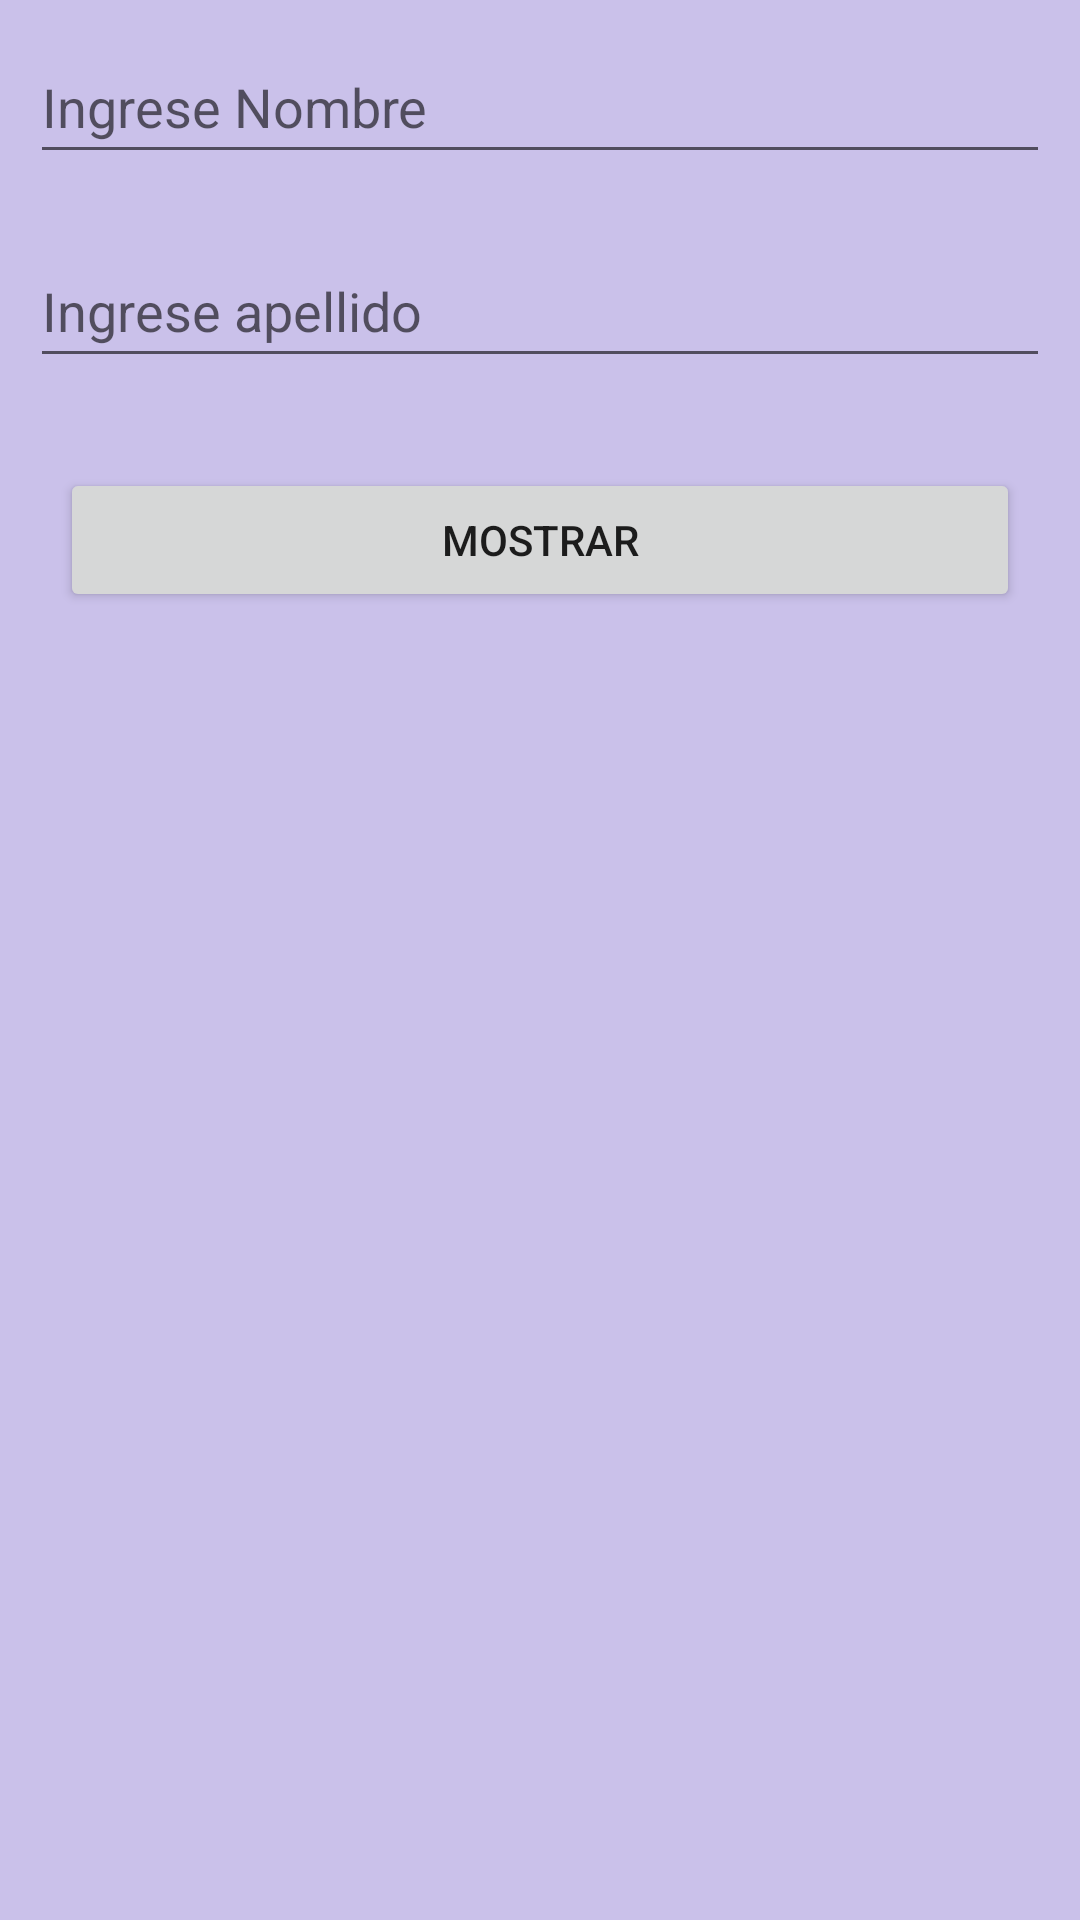

The Android layout XML behind this screen, and the referenced resources:
<!-- AndroidManifest.xml: application theme Theme.TeoriaLenguajes2023 -->
<!-- res/layout/activity_main.xml -->
<?xml version="1.0" encoding="utf-8"?>
<androidx.constraintlayout.widget.ConstraintLayout xmlns:android="http://schemas.android.com/apk/res/android"
    xmlns:app="http://schemas.android.com/apk/res-auto"
    xmlns:tools="http://schemas.android.com/tools"
    android:layout_width="match_parent"
    android:layout_height="match_parent"
    android:background="@color/material_dynamic_tertiary80"
    tools:context=".MainActivity">

    <EditText
        android:id="@+id/txtNombre"
        android:layout_width="0dp"
        android:layout_height="wrap_content"
        android:layout_marginStart="10dp"
        android:layout_marginTop="10dp"
        android:layout_marginEnd="10dp"
        android:ems="10"
        android:hint="Ingrese Nombre"
        android:inputType="textPersonName"
        android:minHeight="48dp"
        android:textColor="@color/black"
        app:layout_constraintEnd_toEndOf="parent"
        app:layout_constraintStart_toStartOf="parent"
        app:layout_constraintTop_toTopOf="parent" />

    <EditText
        android:id="@+id/txtApellido"
        android:layout_width="0dp"
        android:layout_height="wrap_content"
        android:layout_marginStart="10dp"
        android:layout_marginTop="20dp"
        android:layout_marginEnd="10dp"
        android:ems="10"
        android:hint="Ingrese apellido"
        android:inputType="textPersonName"
        android:minHeight="48dp"
        android:textColor="@color/design_default_color_on_secondary"
        app:layout_constraintEnd_toEndOf="parent"
        app:layout_constraintStart_toStartOf="parent"
        app:layout_constraintTop_toBottomOf="@+id/txtNombre" />

    <Button
        android:id="@+id/btnMostrar"
        android:layout_width="0dp"
        android:layout_height="wrap_content"
        android:layout_marginStart="20dp"
        android:layout_marginTop="30dp"
        android:layout_marginEnd="20dp"
        android:text="@string/btnMostrar"
        app:layout_constraintEnd_toEndOf="parent"
        app:layout_constraintStart_toStartOf="parent"
        app:layout_constraintTop_toBottomOf="@+id/txtApellido" />
</androidx.constraintlayout.widget.ConstraintLayout>
<!-- resources referenced by this layout -->
<resources>
  <string name="btnMostrar">Mostrar</string>
  <style name="Theme.TeoriaLenguajes2023" parent="Theme.MaterialComponents.DayNight.DarkActionBar">
          
          <item name="colorPrimary">@color/purple_500</item>
          <item name="colorPrimaryVariant">@color/purple_700</item>
          <item name="colorOnPrimary">@color/white</item>
          
          <item name="colorSecondary">@color/teal_200</item>
          <item name="colorSecondaryVariant">@color/teal_700</item>
          <item name="colorOnSecondary">@color/black</item>
          
          <item name="android:statusBarColor">?attr/colorPrimaryVariant</item>
          
      </style>
  <!-- not gathered from this repository: default colours our renderer supplied (Android Studio template values) -->
  <color name="purple_500">#FF6200EE</color>
  <color name="purple_700">#FF3700B3</color>
  <color name="teal_200">#FF03DAC5</color>
  <color name="teal_700">#FF018786</color>
  <color name="black">#FF000000</color>
  <color name="white">#FFFFFFFF</color>
</resources>
